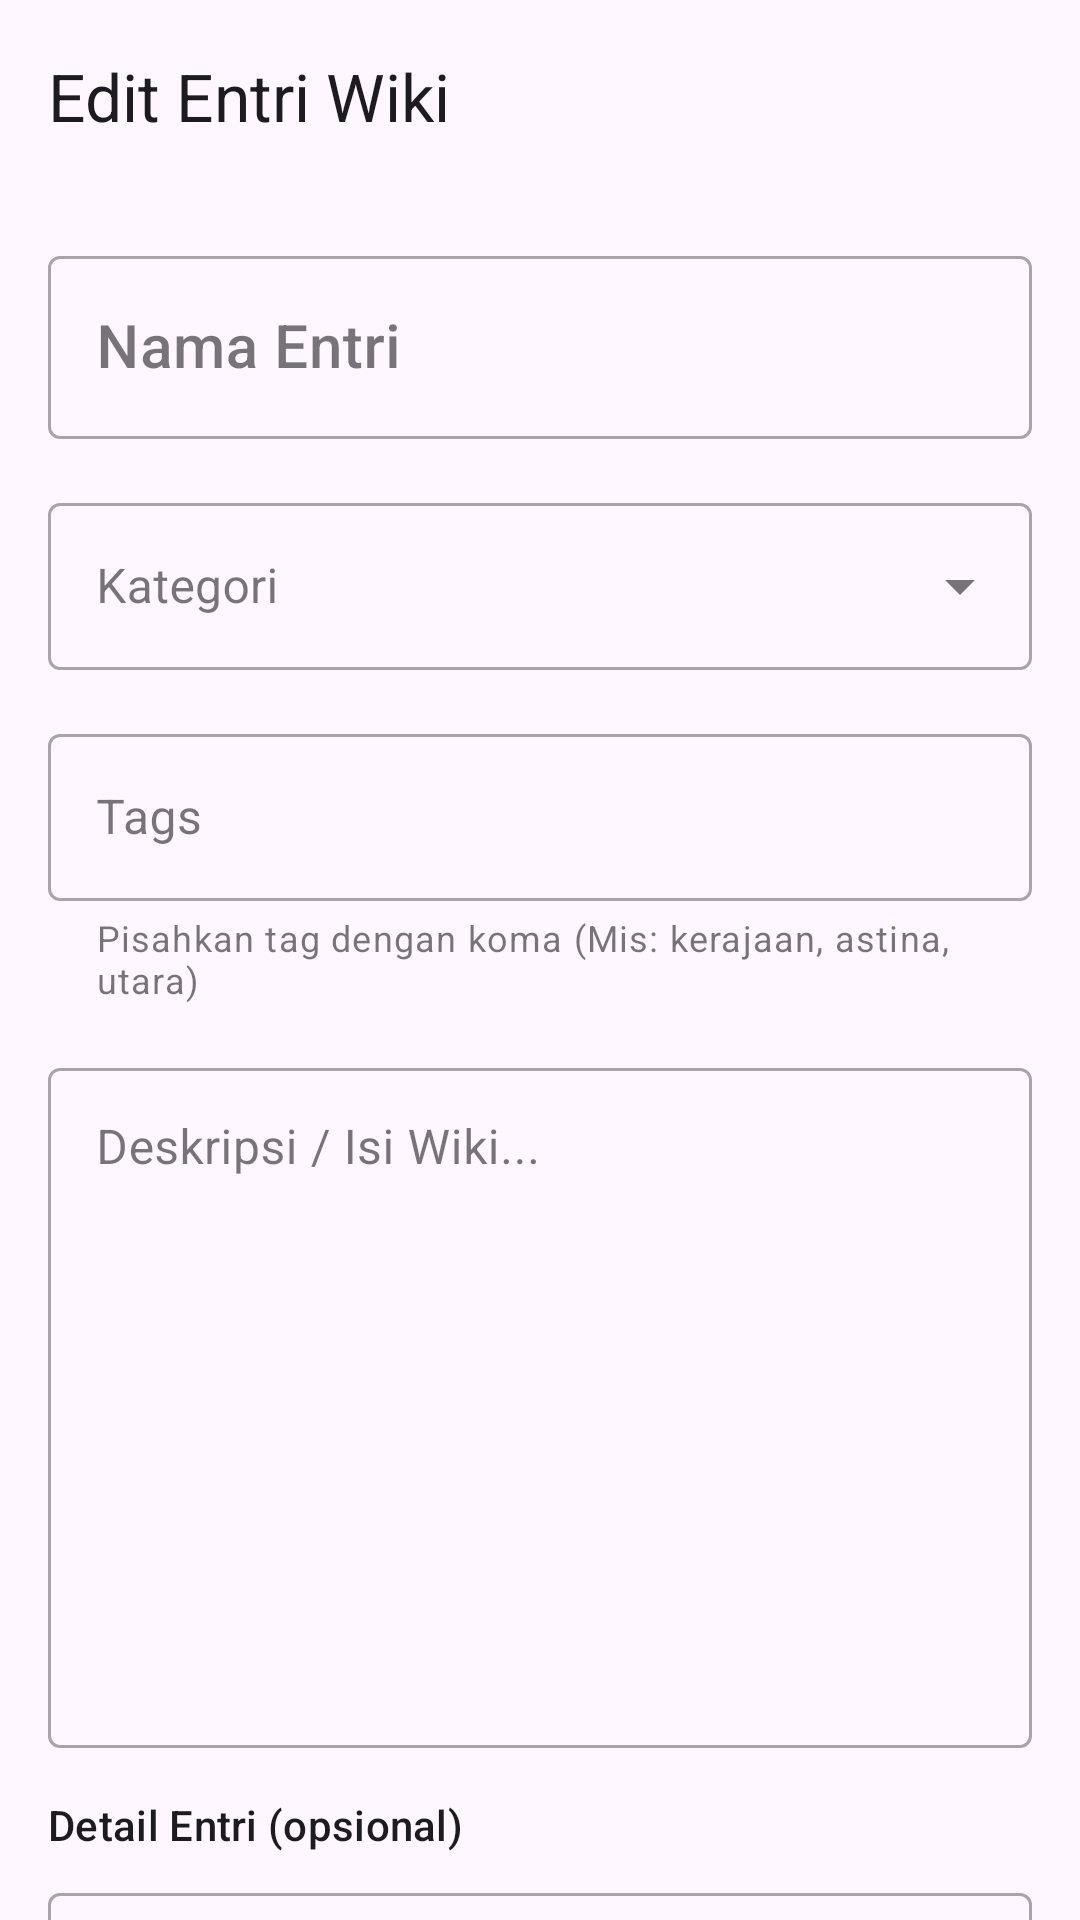

The Android layout XML behind this screen, and the referenced resources:
<!-- AndroidManifest.xml: application theme Theme.MyKisah -->
<!-- res/layout/activity_world_entry_editor.xml -->
<?xml version="1.0" encoding="utf-8"?>
<androidx.coordinatorlayout.widget.CoordinatorLayout
    xmlns:android="http://schemas.android.com/apk/res/android"
    xmlns:app="http://schemas.android.com/apk/res-auto"
    xmlns:tools="http://schemas.android.com/tools"
    android:layout_width="match_parent"
    android:layout_height="match_parent"
    tools:context=".WorldEntryEditorActivity">

    <com.google.android.material.appbar.AppBarLayout
        android:layout_width="match_parent"
        android:layout_height="wrap_content">

        <com.google.android.material.appbar.MaterialToolbar
            android:id="@+id/toolbar"
            android:layout_width="match_parent"
            android:layout_height="?attr/actionBarSize"
            app:title="Edit Entri Wiki" />

    </com.google.android.material.appbar.AppBarLayout>

    <androidx.core.widget.NestedScrollView
        android:layout_width="match_parent"
        android:layout_height="match_parent"
        app:layout_behavior="@string/appbar_scrolling_view_behavior">

        <LinearLayout
            android:layout_width="match_parent"
            android:layout_height="wrap_content"
            android:orientation="vertical"
            android:padding="16dp">

            <com.google.android.material.textfield.TextInputLayout
                android:layout_width="match_parent"
                android:layout_height="wrap_content"
                style="@style/Widget.MaterialComponents.TextInputLayout.OutlinedBox">

                <com.google.android.material.textfield.TextInputEditText
                    android:id="@+id/et_entry_name"
                    android:layout_width="match_parent"
                    android:layout_height="wrap_content"
                    android:hint="Nama Entri"
                    android:inputType="textCapWords"
                    android:textAppearance="?attr/textAppearanceHeadline6" />
            </com.google.android.material.textfield.TextInputLayout>

            <com.google.android.material.textfield.TextInputLayout
                android:layout_width="match_parent"
                android:layout_height="wrap_content"
                android:layout_marginTop="16dp"
                style="@style/Widget.MaterialComponents.TextInputLayout.OutlinedBox.ExposedDropdownMenu">

                <AutoCompleteTextView
                    android:id="@+id/ac_entry_category"
                    android:layout_width="match_parent"
                    android:layout_height="wrap_content"
                    android:hint="Kategori"
                    android:inputType="textCapWords"/>
            </com.google.android.material.textfield.TextInputLayout>

            <com.google.android.material.textfield.TextInputLayout
                android:layout_width="match_parent"
                android:layout_height="wrap_content"
                android:layout_marginTop="16dp"
                app:helperText="Pisahkan tag dengan koma (Mis: kerajaan, astina, utara)"
                style="@style/Widget.MaterialComponents.TextInputLayout.OutlinedBox">

                <com.google.android.material.textfield.TextInputEditText
                    android:id="@+id/et_entry_tags"
                    android:layout_width="match_parent"
                    android:layout_height="wrap_content"
                    android:hint="Tags"
                    android:inputType="text" />
            </com.google.android.material.textfield.TextInputLayout>

            <com.google.android.material.textfield.TextInputLayout
                android:layout_width="match_parent"
                android:layout_height="wrap_content"
                android:layout_marginTop="16dp"
                style="@style/Widget.MaterialComponents.TextInputLayout.OutlinedBox">

                <com.google.android.material.textfield.TextInputEditText
                    android:id="@+id/et_entry_description"
                    android:layout_width="match_parent"
                    android:layout_height="wrap_content"
                    android:hint="Deskripsi / Isi Wiki..."
                    android:gravity="top"
                    android:inputType="textMultiLine|textCapSentences"
                    android:minLines="10" />
            </com.google.android.material.textfield.TextInputLayout>

            <TextView
                android:layout_width="match_parent"
                android:layout_height="wrap_content"
                android:layout_marginTop="16dp"
                android:text="Detail Entri (opsional)"
                android:textAppearance="?attr/textAppearanceSubtitle2" />

            <com.google.android.material.textfield.TextInputLayout
                android:id="@+id/til_detail_1"
                style="@style/Widget.MaterialComponents.TextInputLayout.OutlinedBox"
                android:layout_width="match_parent"
                android:layout_height="wrap_content"
                android:layout_marginTop="8dp"
                android:hint="Detail 1">

                <com.google.android.material.textfield.TextInputEditText
                    android:id="@+id/et_detail_1"
                    android:layout_width="match_parent"
                    android:layout_height="wrap_content"
                    android:inputType="textCapSentences" />
            </com.google.android.material.textfield.TextInputLayout>

            <com.google.android.material.textfield.TextInputLayout
                android:id="@+id/til_detail_2"
                style="@style/Widget.MaterialComponents.TextInputLayout.OutlinedBox"
                android:layout_width="match_parent"
                android:layout_height="wrap_content"
                android:layout_marginTop="8dp"
                android:hint="Detail 2">

                <com.google.android.material.textfield.TextInputEditText
                    android:id="@+id/et_detail_2"
                    android:layout_width="match_parent"
                    android:layout_height="wrap_content"
                    android:inputType="textCapSentences" />
            </com.google.android.material.textfield.TextInputLayout>

            <com.google.android.material.textfield.TextInputLayout
                android:id="@+id/til_detail_3"
                style="@style/Widget.MaterialComponents.TextInputLayout.OutlinedBox"
                android:layout_width="match_parent"
                android:layout_height="wrap_content"
                android:layout_marginTop="8dp"
                android:hint="Detail 3">

                <com.google.android.material.textfield.TextInputEditText
                    android:id="@+id/et_detail_3"
                    android:layout_width="match_parent"
                    android:layout_height="wrap_content"
                    android:inputType="textCapSentences" />
            </com.google.android.material.textfield.TextInputLayout>

            <com.google.android.material.textfield.TextInputLayout
                android:layout_width="match_parent"
                android:layout_height="wrap_content"
                android:layout_marginTop="16dp"
                android:hint="URL Gambar (opsional)"
                style="@style/Widget.MaterialComponents.TextInputLayout.OutlinedBox">

                <com.google.android.material.textfield.TextInputEditText
                    android:id="@+id/et_entry_image"
                    android:layout_width="match_parent"
                    android:layout_height="wrap_content"
                    android:inputType="textUri" />
            </com.google.android.material.textfield.TextInputLayout>

        </LinearLayout>
    </androidx.core.widget.NestedScrollView>
</androidx.coordinatorlayout.widget.CoordinatorLayout>
<!-- resources referenced by this layout -->
<resources>
  <style name="Theme.MyKisah" parent="Base.Theme.MyKisah" />
  <style name="Base.Theme.MyKisah" parent="Theme.Material3.DayNight.NoActionBar">
          
          
      </style>
</resources>
